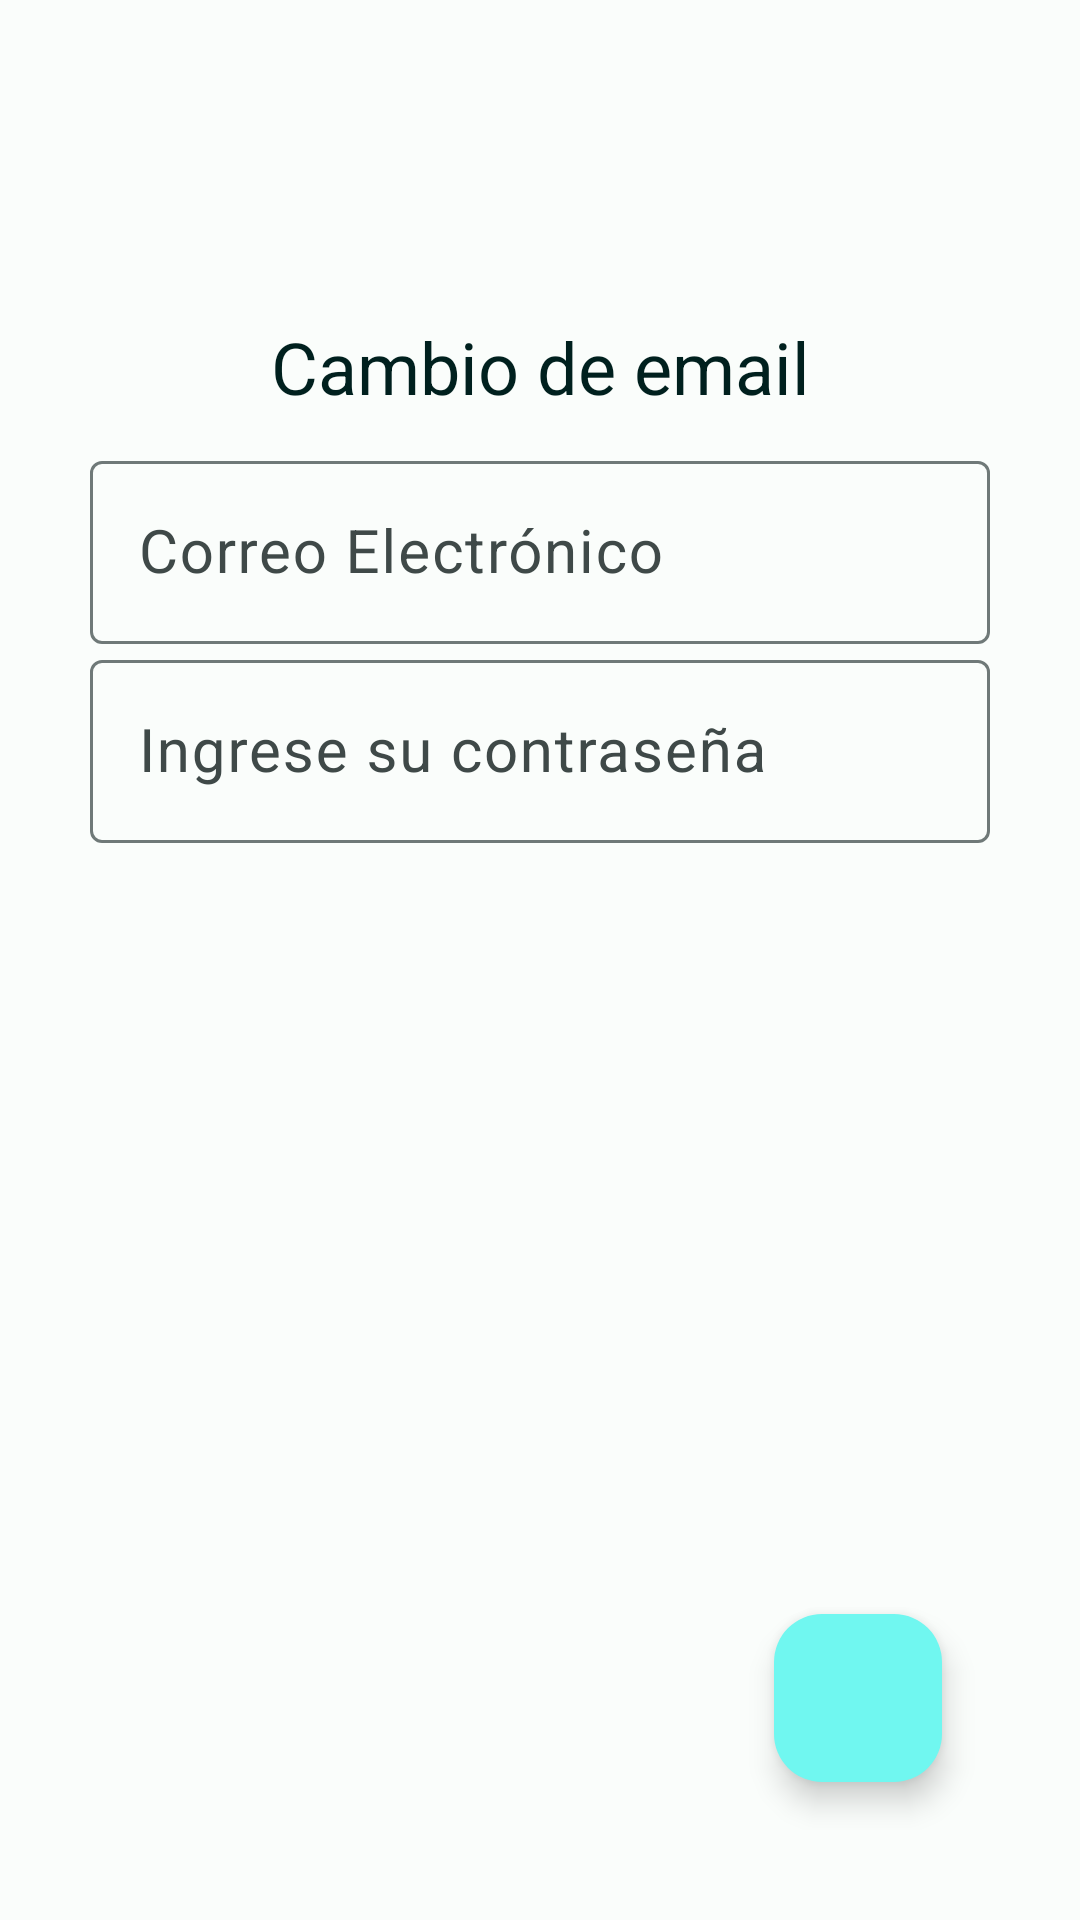

Android layout source for this screen:
<!-- AndroidManifest.xml: application theme Theme.AlejandriaApp -->
<!-- res/layout/user_mail.xml -->
<?xml version="1.0" encoding="utf-8"?>
<androidx.constraintlayout.widget.ConstraintLayout xmlns:android="http://schemas.android.com/apk/res/android"
    xmlns:app="http://schemas.android.com/apk/res-auto"
    xmlns:tools="http://schemas.android.com/tools"
    android:id="@+id/userProfileScreen"
    android:padding="30dp"
    android:layout_width="match_parent"
    android:layout_height="match_parent">

    <TextView
        android:id="@+id/userMailHeader"
        android:layout_width="wrap_content"
        android:layout_height="wrap_content"
        android:layout_marginTop="76dp"
        android:text="Cambio de email"
        android:textColor="?attr/colorOnPrimaryContainer"
        android:textSize="24sp"
        app:layout_constraintEnd_toEndOf="parent"
        app:layout_constraintStart_toStartOf="parent"
        app:layout_constraintTop_toTopOf="parent" />

    <com.google.android.material.textfield.TextInputLayout
        android:id="@+id/editEmailLayout"
        android:layout_width="0dp"
        android:layout_height="wrap_content"
        android:layout_marginTop="10dp"
        app:layout_constraintEnd_toEndOf="parent"
        app:layout_constraintStart_toStartOf="parent"
        app:layout_constraintTop_toBottomOf="@+id/userMailHeader">

        <com.google.android.material.textfield.TextInputEditText
            android:id="@+id/editEmail"
            android:layout_width="match_parent"
            android:layout_height="wrap_content"
            android:hint="Correo Electrónico"
            android:inputType="textEmailAddress"
            android:textSize="20sp"
            android:textColor="?attr/colorOnPrimaryContainer"
            android:enabled="false"/>
    </com.google.android.material.textfield.TextInputLayout>

    <com.google.android.material.textfield.TextInputLayout
        android:id="@+id/passwordLayout"
        android:layout_width="0dp"
        android:layout_height="wrap_content"
        app:layout_constraintEnd_toEndOf="parent"
        app:layout_constraintStart_toStartOf="parent"
        app:layout_constraintTop_toBottomOf="@+id/editEmailLayout">

        <com.google.android.material.textfield.TextInputEditText
            android:id="@+id/password"
            android:layout_width="match_parent"
            android:layout_height="wrap_content"
            android:hint="Ingrese su contraseña"
            android:inputType="textPassword"
            android:textSize="20sp"
            android:textColor="?attr/colorOnPrimaryContainer"/>
    </com.google.android.material.textfield.TextInputLayout>

    <com.google.android.material.floatingactionbutton.FloatingActionButton
        android:id="@+id/edit_fab"
        android:layout_width="wrap_content"
        android:layout_height="wrap_content"
        android:layout_marginEnd="16dp"
        android:layout_marginBottom="16dp"
        android:contentDescription="Editar"
        android:src="@drawable/ic_edit"
        app:layout_constraintBottom_toBottomOf="parent"
        app:layout_constraintEnd_toEndOf="parent"/>

</androidx.constraintlayout.widget.ConstraintLayout>
<!-- resources referenced by this layout -->
<resources>
  <style name="Theme.AlejandriaApp" parent="Base.Theme.AlejandriaApp" />
  <color name="md_theme_light_primary">#006A66</color>
  <color name="md_theme_light_onPrimary">#FFFFFF</color>
  <color name="md_theme_light_primaryContainer">#70F7F0</color>
  <color name="md_theme_light_onPrimaryContainer">#00201E</color>
  <color name="md_theme_light_secondary">#4A6361</color>
  <color name="md_theme_light_onSecondary">#FFFFFF</color>
  <color name="md_theme_light_secondaryContainer">#CCE8E5</color>
  <color name="md_theme_light_onSecondaryContainer">#051F1E</color>
  <color name="md_theme_light_tertiary">#49607B</color>
  <color name="md_theme_light_onTertiary">#FFFFFF</color>
  <color name="md_theme_light_tertiaryContainer">#D0E4FF</color>
  <color name="md_theme_light_onTertiaryContainer">#011D34</color>
  <color name="md_theme_light_error">#BA1A1A</color>
  <color name="md_theme_light_errorContainer">#FFDAD6</color>
  <color name="md_theme_light_onError">#FFFFFF</color>
  <color name="md_theme_light_onErrorContainer">#410002</color>
  <color name="md_theme_light_background">#FAFDFB</color>
  <color name="md_theme_light_onBackground">#191C1C</color>
  <color name="md_theme_light_surface">#FAFDFB</color>
  <color name="md_theme_light_onSurface">#191C1C</color>
  <color name="md_theme_light_surfaceVariant">#DAE5E3</color>
  <color name="md_theme_light_onSurfaceVariant">#3F4948</color>
  <color name="md_theme_light_outline">#6F7978</color>
  <color name="md_theme_light_inverseOnSurface">#EFF1F0</color>
  <color name="md_theme_light_inverseSurface">#2D3131</color>
  <color name="md_theme_light_inversePrimary">#4EDAD3</color>
</resources>
